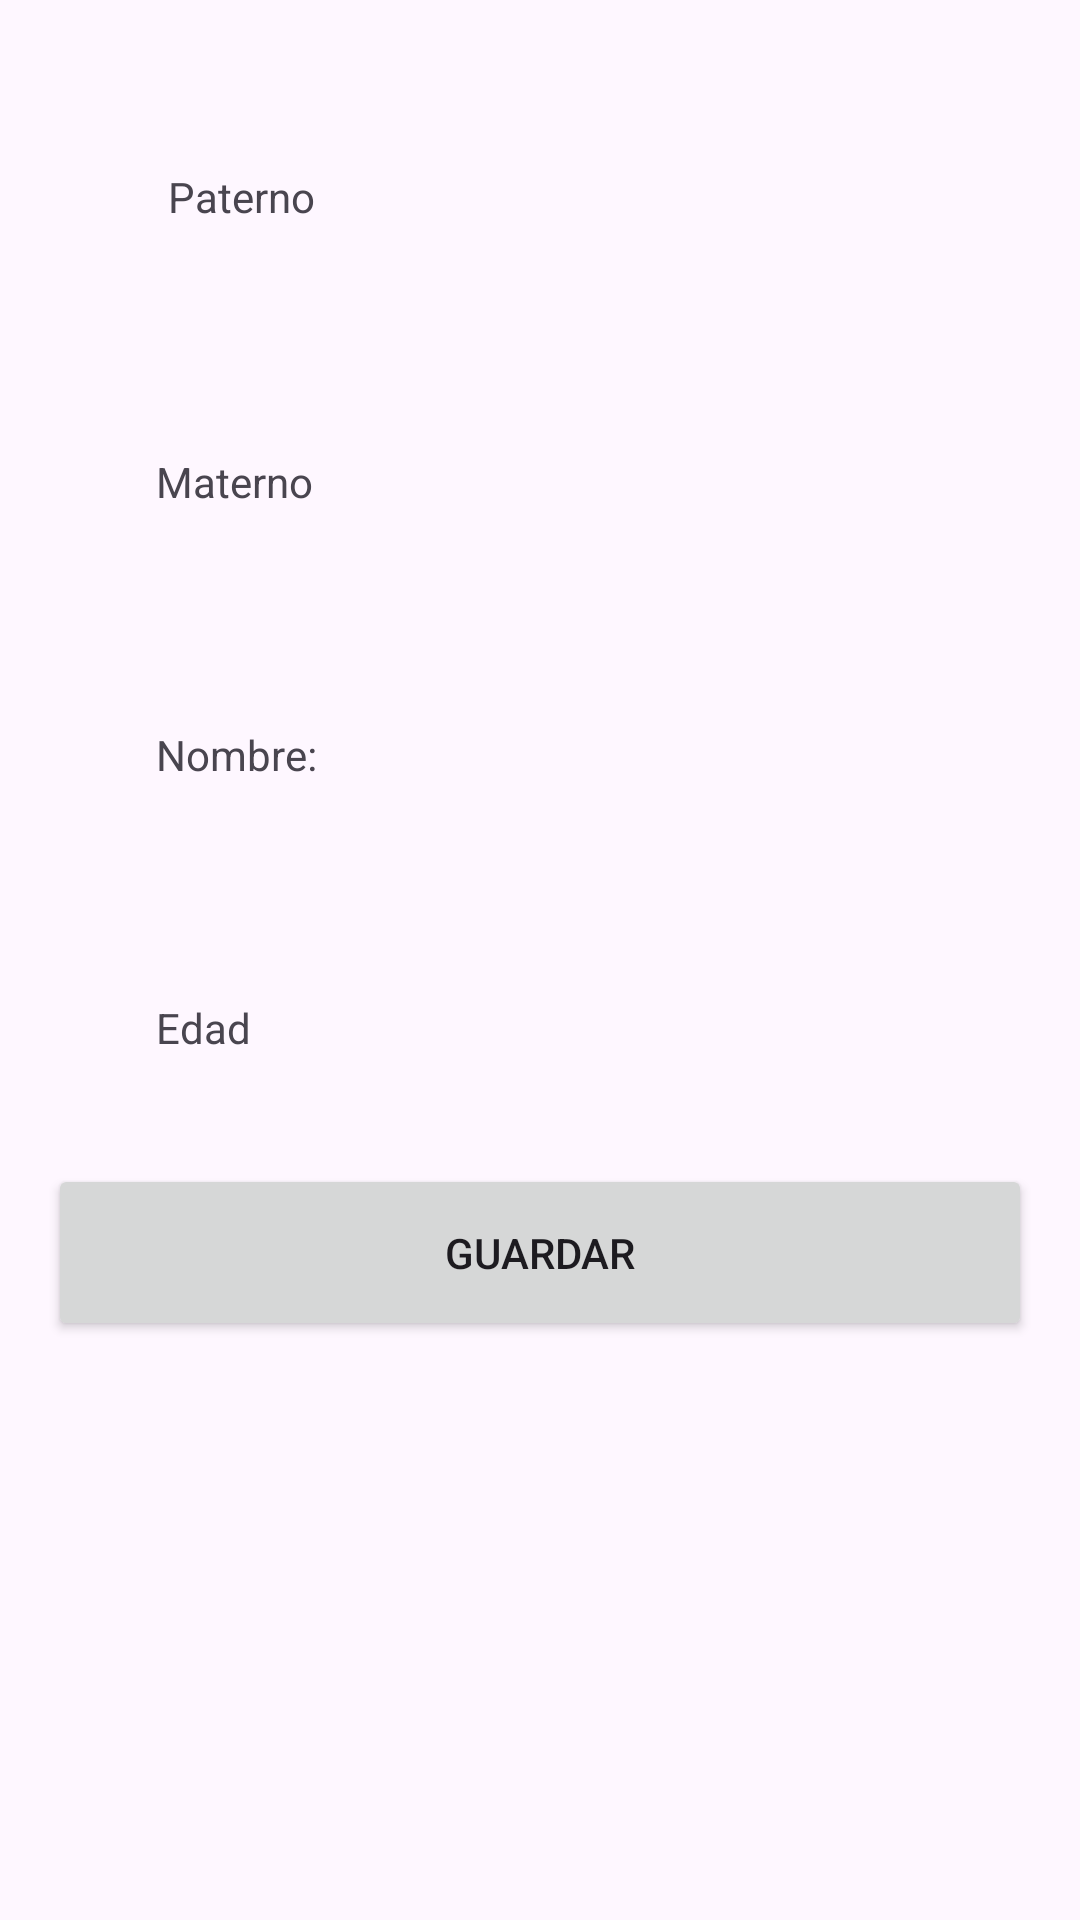

This screen was rendered from an Android layout file. Write that file and the resources it references.
<!-- AndroidManifest.xml: application theme Theme.Napo -->
<!-- res/layout/activity_main.xml -->
<?xml version="1.0" encoding="utf-8"?>
<androidx.constraintlayout.widget.ConstraintLayout xmlns:android="http://schemas.android.com/apk/res/android"
    xmlns:app="http://schemas.android.com/apk/res-auto"
    xmlns:tools="http://schemas.android.com/tools"
    android:id="@+id/main"
    android:layout_width="match_parent"
    android:layout_height="match_parent"
    tools:context=".MainActivity">

    <LinearLayout
        android:id="@+id/main"
        android:layout_width="match_parent"
        android:layout_height="match_parent"
        android:orientation="vertical"
        android:padding="16dp"
        tools:context=".MainActivity"
        tools:layout_editor_absoluteX="0dp"
        tools:layout_editor_absoluteY="95dp">
        <LinearLayout
            android:id="@+id/main"
            android:layout_width="match_parent"
            android:layout_height="wrap_content"
            android:orientation="horizontal"
            android:padding="20dp"
            tools:context=".MainActivity"
            tools:layout_editor_absoluteX="0dp"
            tools:layout_editor_absoluteY="95dp">
            
            <TextView
                android:id="@+id/nombre"
                android:layout_width="120dp"
                android:layout_height="wrap_content"
                android:padding="20dp"
                android:text="Paterno" />

            <TextView
                android:id="@+id/relleno"
                android:layout_width="217dp"
                android:layout_height="wrap_content"
                android:padding="20dp"
                android:text="" />

        </LinearLayout>

        <LinearLayout
            android:id="@+id/main"
            android:layout_width="match_parent"
            android:layout_height="wrap_content"
            android:orientation="horizontal"
            android:padding="16dp"
            tools:context=".MainActivity"
            tools:layout_editor_absoluteX="0dp"
            tools:layout_editor_absoluteY="95dp">
            

            <TextView
                android:id="@+id/materno"
                android:layout_width="120dp"
                android:layout_height="wrap_content"
                android:padding="20dp"
                android:text="Materno" />

            <TextView
                android:id="@+id/a"
                android:layout_width="217dp"
                android:layout_height="wrap_content"
                android:padding="20dp"
                android:text="" />

        </LinearLayout>
        <LinearLayout
            android:id="@+id/main"
            android:layout_width="match_parent"
            android:layout_height="wrap_content"
            android:orientation="horizontal"
            android:padding="16dp"
            tools:context=".MainActivity"
            tools:layout_editor_absoluteX="0dp"
            tools:layout_editor_absoluteY="95dp">
            

            <TextView
                android:id="@+id/nombre"
                android:layout_width="120dp"
                android:layout_height="wrap_content"
                android:padding="20dp"
                android:text="Nombre:" />

            <TextView
                android:id="@+id/az"
                android:layout_width="217dp"
                android:layout_height="wrap_content"
                android:padding="20dp"
                android:text="" />

        </LinearLayout>
        <LinearLayout
            android:id="@+id/main"
            android:layout_width="match_parent"
            android:layout_height="wrap_content"
            android:orientation="horizontal"
            android:padding="16dp"
            tools:context=".MainActivity"
            tools:layout_editor_absoluteX="0dp"
            tools:layout_editor_absoluteY="95dp">
            

            <TextView
                android:id="@+id/nombre_lucia"
                android:layout_width="120dp"
                android:layout_height="wrap_content"
                android:padding="20dp"
                android:text="Edad" />

            <TextView
                android:id="@+id/apellido_fernandez"
                android:layout_width="217dp"
                android:layout_height="wrap_content"
                android:padding="20dp"
                android:text="" />

        </LinearLayout>

        <Button
            android:id="@+id/apellido_fernandez"
            android:layout_width="match_parent"
            android:layout_height="wrap_content"
            android:padding="20dp"
            android:text="Guardar" />

    </LinearLayout>

</androidx.constraintlayout.widget.ConstraintLayout>
<!-- resources referenced by this layout -->
<resources>
  <style name="Theme.Napo" parent="Base.Theme.Napo" />
  <style name="Base.Theme.Napo" parent="Theme.Material3.DayNight.NoActionBar">
          
          
      </style>
</resources>
